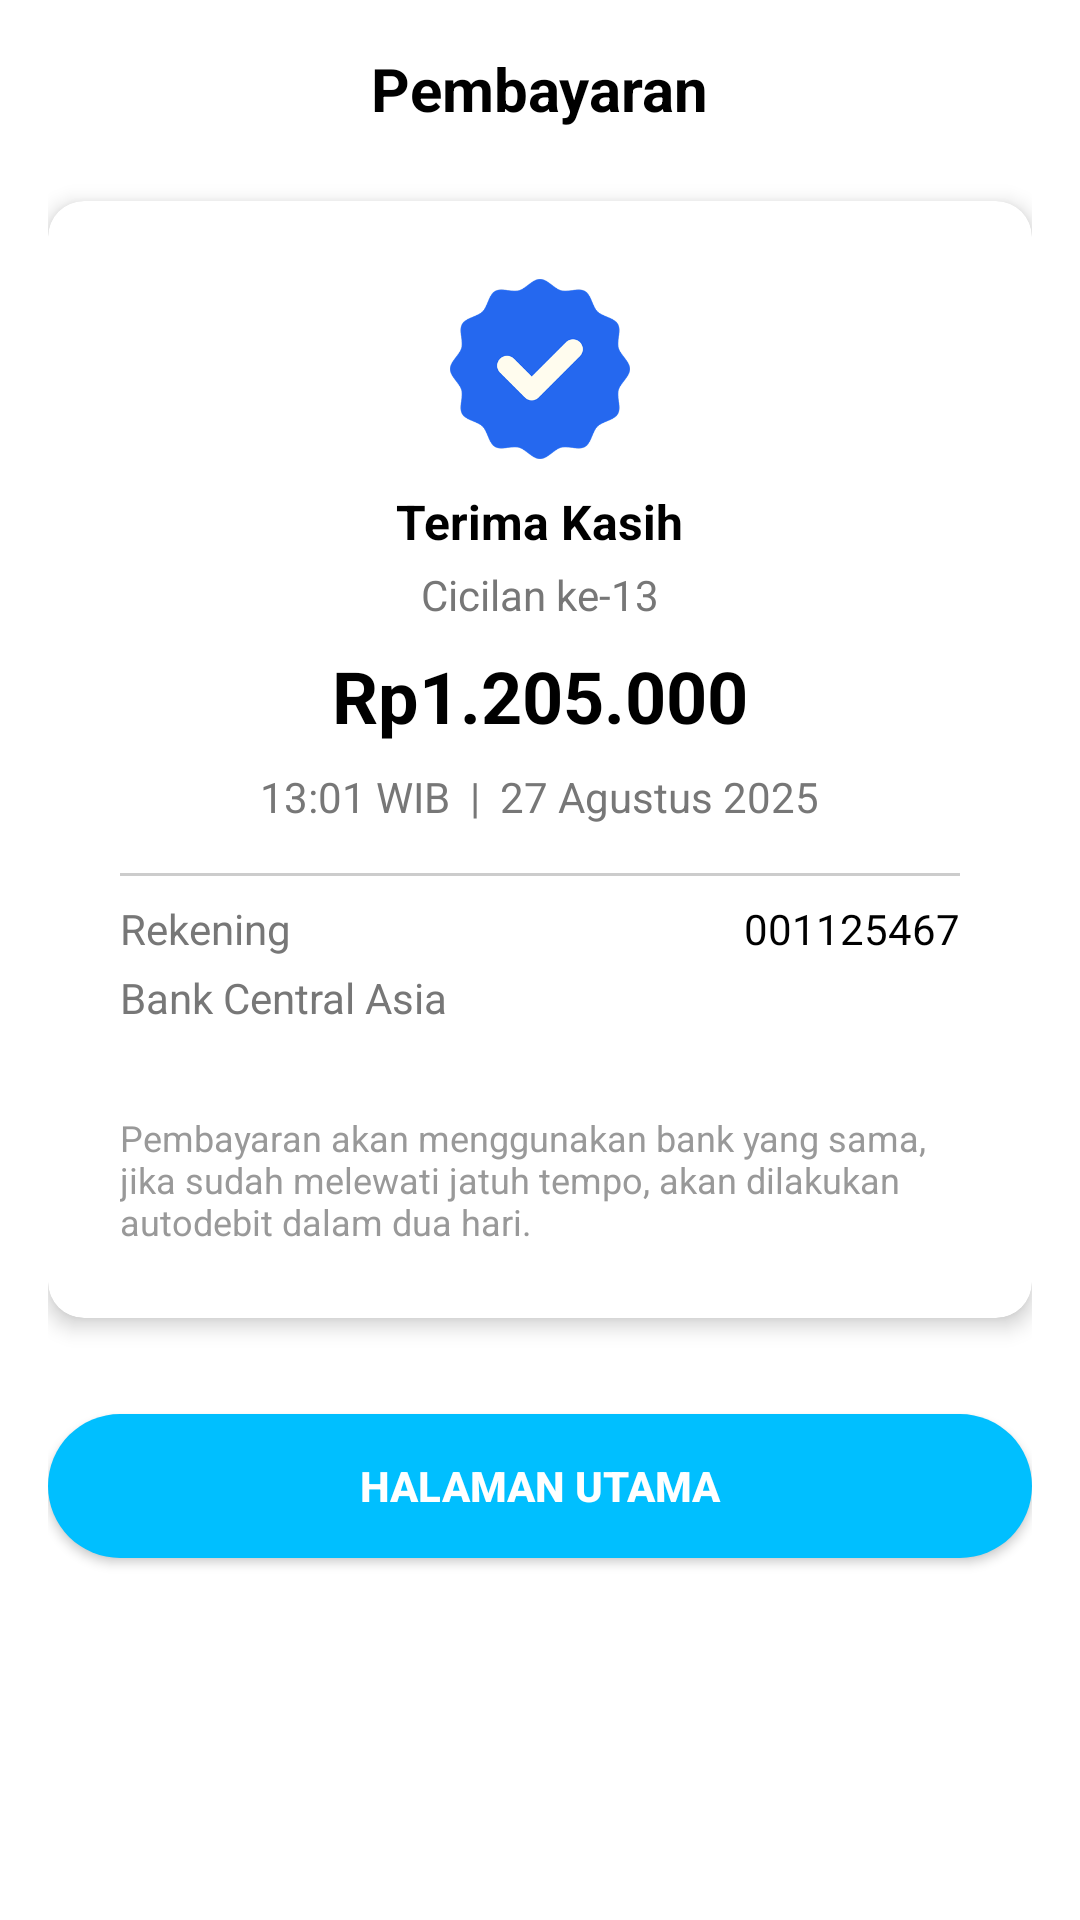

Produce the Android XML layout that renders to this screen, including the resource entries it uses.
<!-- AndroidManifest.xml: application theme Theme.FinlyRenew -->
<!-- res/layout/activity_detail_pembayaran_sukses.xml -->
<?xml version="1.0" encoding="utf-8"?>
<ScrollView xmlns:android="http://schemas.android.com/apk/res/android"
    android:layout_width="match_parent"
    android:layout_height="match_parent"
    android:background="#FFFFFF"
    android:padding="16dp">

    <LinearLayout
        android:layout_width="match_parent"
        android:layout_height="wrap_content"
        android:orientation="vertical"
        android:gravity="center_horizontal">


        <TextView
            android:layout_width="wrap_content"
            android:layout_height="wrap_content"
            android:text="Pembayaran"
            android:textSize="20sp"
            android:textStyle="bold"
            android:textColor="#000000"
            android:layout_marginBottom="24dp"
            android:gravity="center" />


        <LinearLayout
            android:layout_width="match_parent"
            android:layout_height="wrap_content"
            android:background="@drawable/bg_card_white"
            android:orientation="vertical"
            android:padding="24dp"
            android:elevation="4dp"
            android:layout_marginBottom="24dp"
            android:layout_gravity="center"
            android:backgroundTint="#FFFFFF"
            android:clipToOutline="true">


            <ImageView
                android:layout_width="64dp"
                android:layout_height="64dp"
                android:src="@drawable/ceklis"
                android:layout_gravity="center"
                android:layout_marginBottom="8dp" />


            <TextView
                android:layout_width="wrap_content"
                android:layout_height="wrap_content"
                android:text="Terima Kasih"
                android:textSize="16sp"
                android:textStyle="bold"
                android:textColor="#000000"
                android:layout_gravity="center"
                android:layout_marginBottom="4dp" />

            <TextView
                android:layout_width="wrap_content"
                android:layout_height="wrap_content"
                android:text="Cicilan ke-13"
                android:textSize="14sp"
                android:textColor="#777777"
                android:layout_gravity="center"
                android:layout_marginBottom="8dp" />

            
            <TextView
                android:layout_width="wrap_content"
                android:layout_height="wrap_content"
                android:text="Rp1.205.000"
                android:textSize="24sp"
                android:textStyle="bold"
                android:textColor="#000000"
                android:layout_gravity="center"
                android:layout_marginBottom="8dp" />

            
            <LinearLayout
                android:layout_width="wrap_content"
                android:layout_height="wrap_content"
                android:orientation="horizontal"
                android:layout_gravity="center"
                android:layout_marginBottom="16dp">

                <TextView
                    android:layout_width="wrap_content"
                    android:layout_height="wrap_content"
                    android:text="13:01 WIB"
                    android:textColor="#777777" />

                <TextView
                    android:layout_width="wrap_content"
                    android:layout_height="wrap_content"
                    android:text="  |  "
                    android:textColor="#777777" />

                <TextView
                    android:layout_width="wrap_content"
                    android:layout_height="wrap_content"
                    android:text="27 Agustus 2025"
                    android:textColor="#777777" />
            </LinearLayout>


            <View
                android:layout_width="match_parent"
                android:layout_height="1dp"
                android:background="#CCCCCC"
                android:layout_marginBottom="8dp" />

            <LinearLayout
                android:layout_width="match_parent"
                android:layout_height="wrap_content"
                android:orientation="horizontal"
                android:layout_marginBottom="4dp">

                <TextView
                    android:layout_width="0dp"
                    android:layout_weight="1"
                    android:layout_height="wrap_content"
                    android:text="Rekening"
                    android:textColor="#777777" />

                <TextView
                    android:layout_width="wrap_content"
                    android:layout_height="wrap_content"
                    android:text="001125467"
                    android:textColor="#000000" />
            </LinearLayout>


            <LinearLayout
                android:layout_width="match_parent"
                android:layout_height="wrap_content"
                android:orientation="horizontal"
                android:layout_marginBottom="16dp">

                <TextView
                    android:layout_width="0dp"
                    android:layout_weight="1"
                    android:layout_height="wrap_content"
                    android:text="Bank Central Asia"
                    android:textColor="#777777" />


                <ImageView
                    android:layout_width="32dp"
                    android:layout_height="32dp"
                    android:src="@drawable/bca_logo"
                    android:contentDescription="BNI Logo" />
            </LinearLayout>


            <TextView
                android:layout_width="match_parent"
                android:layout_height="wrap_content"
                android:text="Pembayaran akan menggunakan bank yang sama, jika sudah melewati jatuh tempo, akan dilakukan autodebit dalam dua hari."
                android:textColor="#999999"
                android:textSize="12sp" />
        </LinearLayout>


        <Button
            android:id="@+id/btnHalUtama"
            android:layout_width="match_parent"
            android:layout_height="48dp"
            android:layout_marginTop="8dp"
            android:backgroundTint="#00BFFF"
            android:text="Halaman Utama"
            android:textColor="#FFFFFF"
            android:textStyle="bold"
            android:layout_marginBottom="32dp"
            android:background="@drawable/bg_rounded_blue" />
    </LinearLayout>
</ScrollView>
<!-- resources referenced by this layout -->
<resources>
  <!-- drawable bg_card_white (drawable) -->
  <?xml version="1.0" encoding="utf-8"?>
  <shape xmlns:android="http://schemas.android.com/apk/res/android"
      android:shape="rectangle">
      <solid android:color="@android:color/white" />
      <corners android:radius="12dp" />
      <padding
          android:left="8dp"
          android:right="8dp"
          android:top="8dp"
          android:bottom="8dp"/>
  </shape>
  <!-- drawable bg_rounded_blue (drawable) -->
  <?xml version="1.0" encoding="utf-8"?>
  <shape xmlns:android="http://schemas.android.com/apk/res/android"
      android:shape="rectangle">
      <solid android:color="#00BFFF" />
      <corners android:radius="24dp" />
  </shape>
  <!-- drawable ceklis: png bitmap (drawable, 16672 bytes) -->
  <style name="Theme.FinlyRenew" parent="Theme.MaterialComponents.Light.DarkActionBar">
          
          <item name="colorPrimary">@color/blue_dark</item>
          <item name="colorPrimaryVariant">@color/white</item>
          <item name="colorOnPrimary">@color/white</item>
          
          <item name="colorSecondary">@color/teal_200</item>
          <item name="colorSecondaryVariant">@color/teal_700</item>
          <item name="colorOnSecondary">@color/black</item>
          
          <item name="android:statusBarColor">?attr/colorPrimaryVariant</item>
          
      </style>
  <color name="blue_dark">#006BFF</color>
  <color name="white">#FFFFFFFF</color>
  <color name="teal_200">#FF03DAC5</color>
  <color name="teal_700">#FF018786</color>
  <color name="black">#FF000000</color>
</resources>
